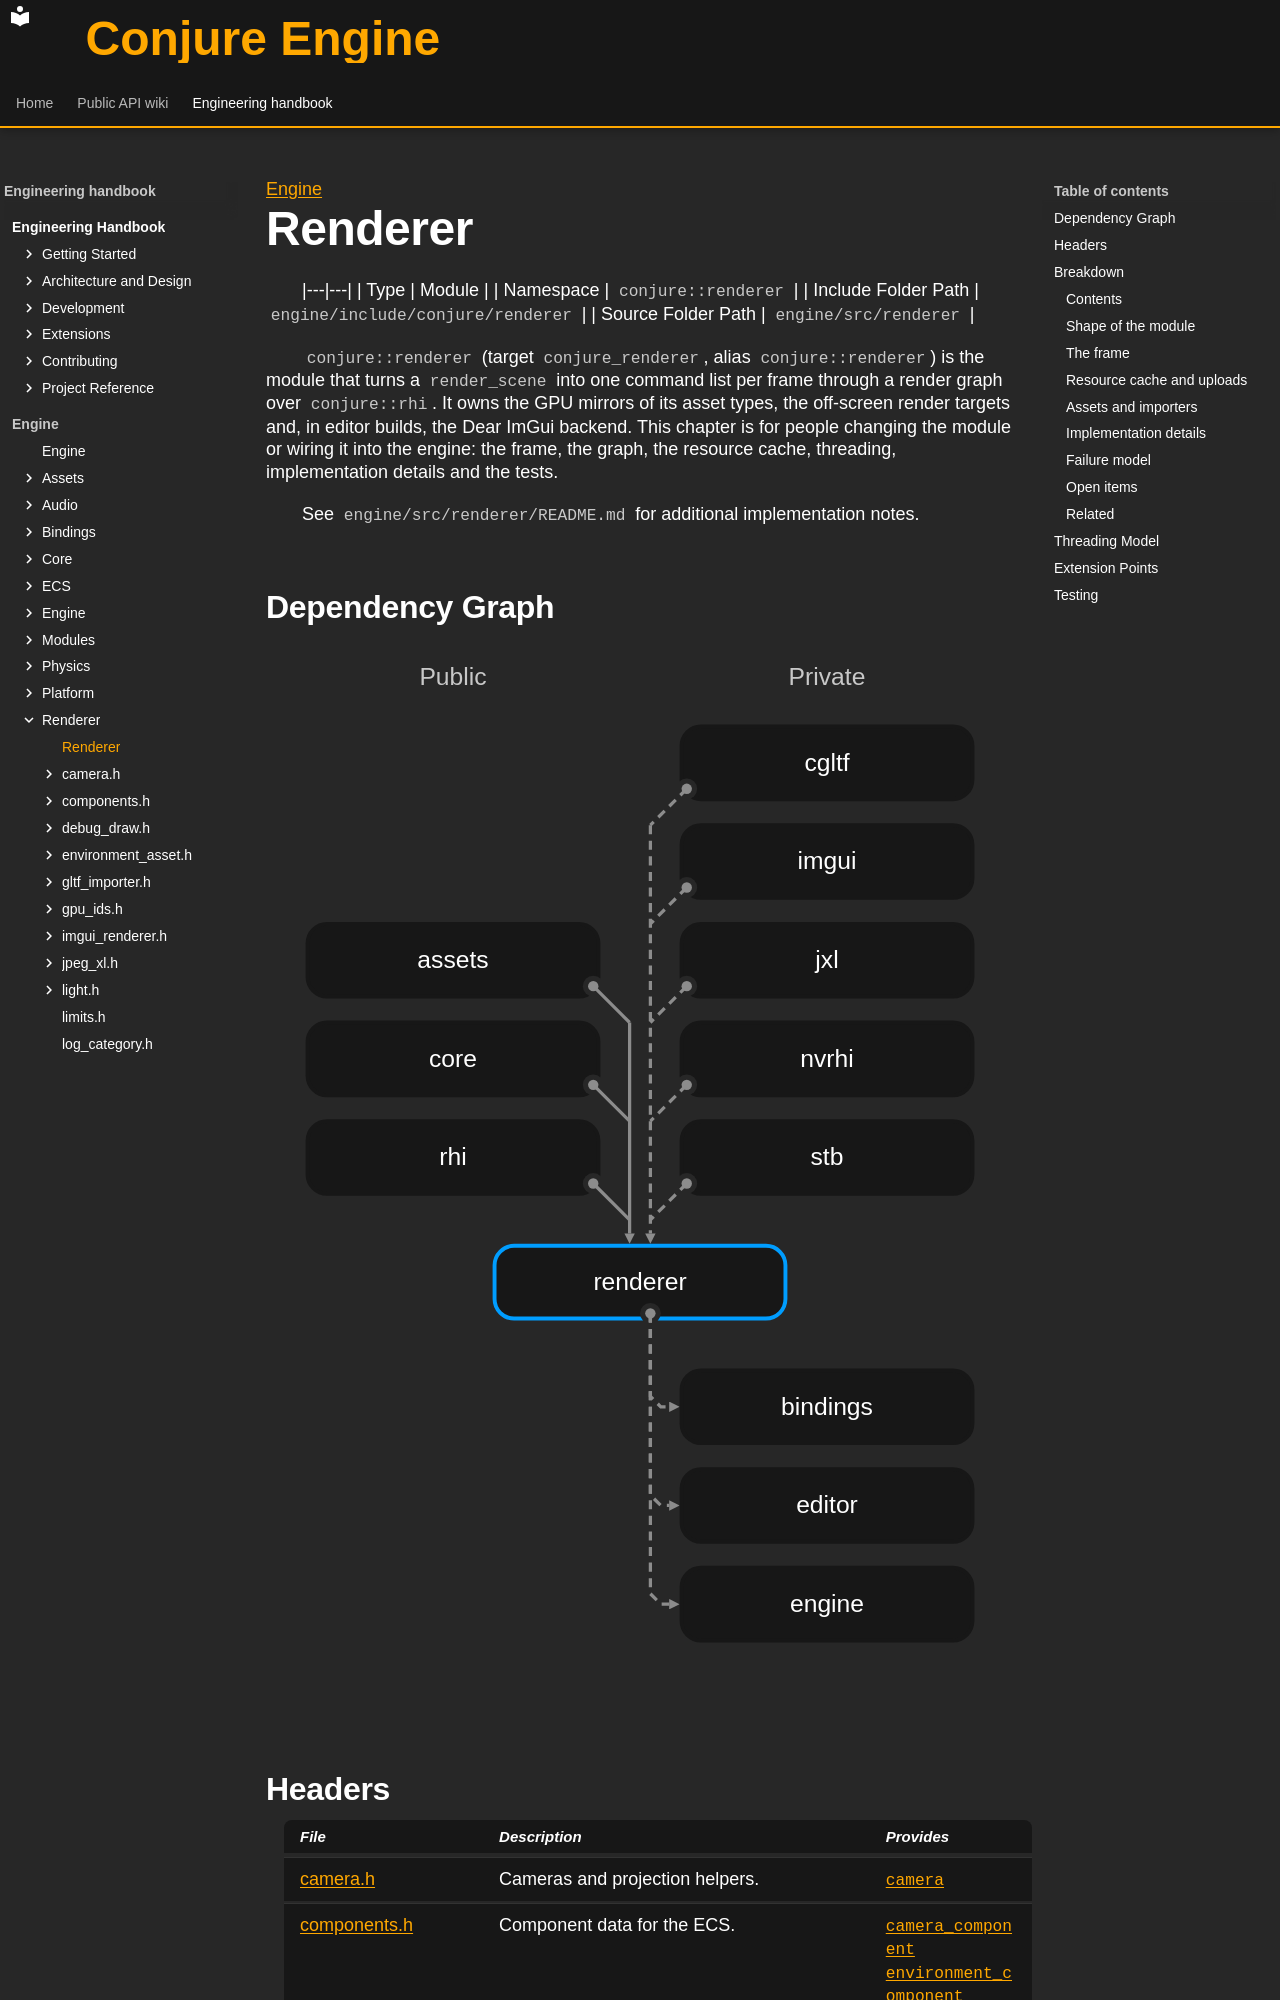

repository: Dozer90/Conjure-Engine · page: handbook/engine/renderer.html · generator: mkdocs

---
kind: module
---

[Engine](../engine.md)

# Renderer
<!-- doc-template:module -->

|---|---|
| Type | Module |
| Namespace | `conjure::renderer` |
| Include Folder Path | `engine/include/conjure/renderer` |
| Source Folder Path | `engine/src/renderer` |

<!-- doc-content:purpose:start -->
`conjure::renderer` (target `conjure_renderer`, alias `conjure::renderer`) is the module that turns a
`render_scene` into one command list per frame through a render graph over `conjure::rhi`. It owns the GPU
mirrors of its asset types, the off-screen render targets and, in editor builds, the Dear ImGui backend. This
chapter is for people changing the module or wiring it into the engine: the frame, the graph, the resource cache,
threading, implementation details and the tests.

See `engine/src/renderer/README.md` for additional implementation notes.
<!-- doc-content:purpose:end -->

## Dependency Graph

![Renderer module dependencies](../../assets/diagrams/engine-renderer-dependencies.svg)
